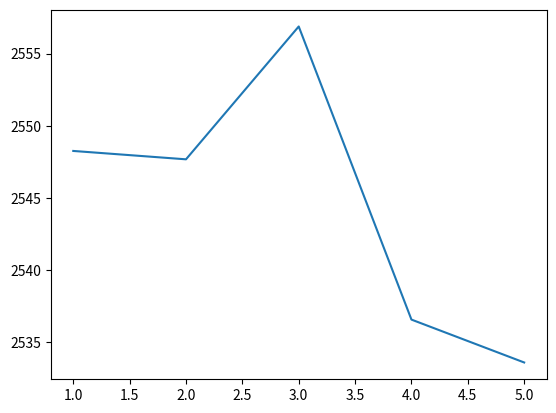

Source code (Python):
# 5일 동안의 코스피 지수

import matplotlib.pyplot as plt

x = [1, 2, 3, 4, 5]
y = [2548.26, 2547.68, 2556.88, 2536.58, 2533.61]

plt.plot(x, y)
plt.show()